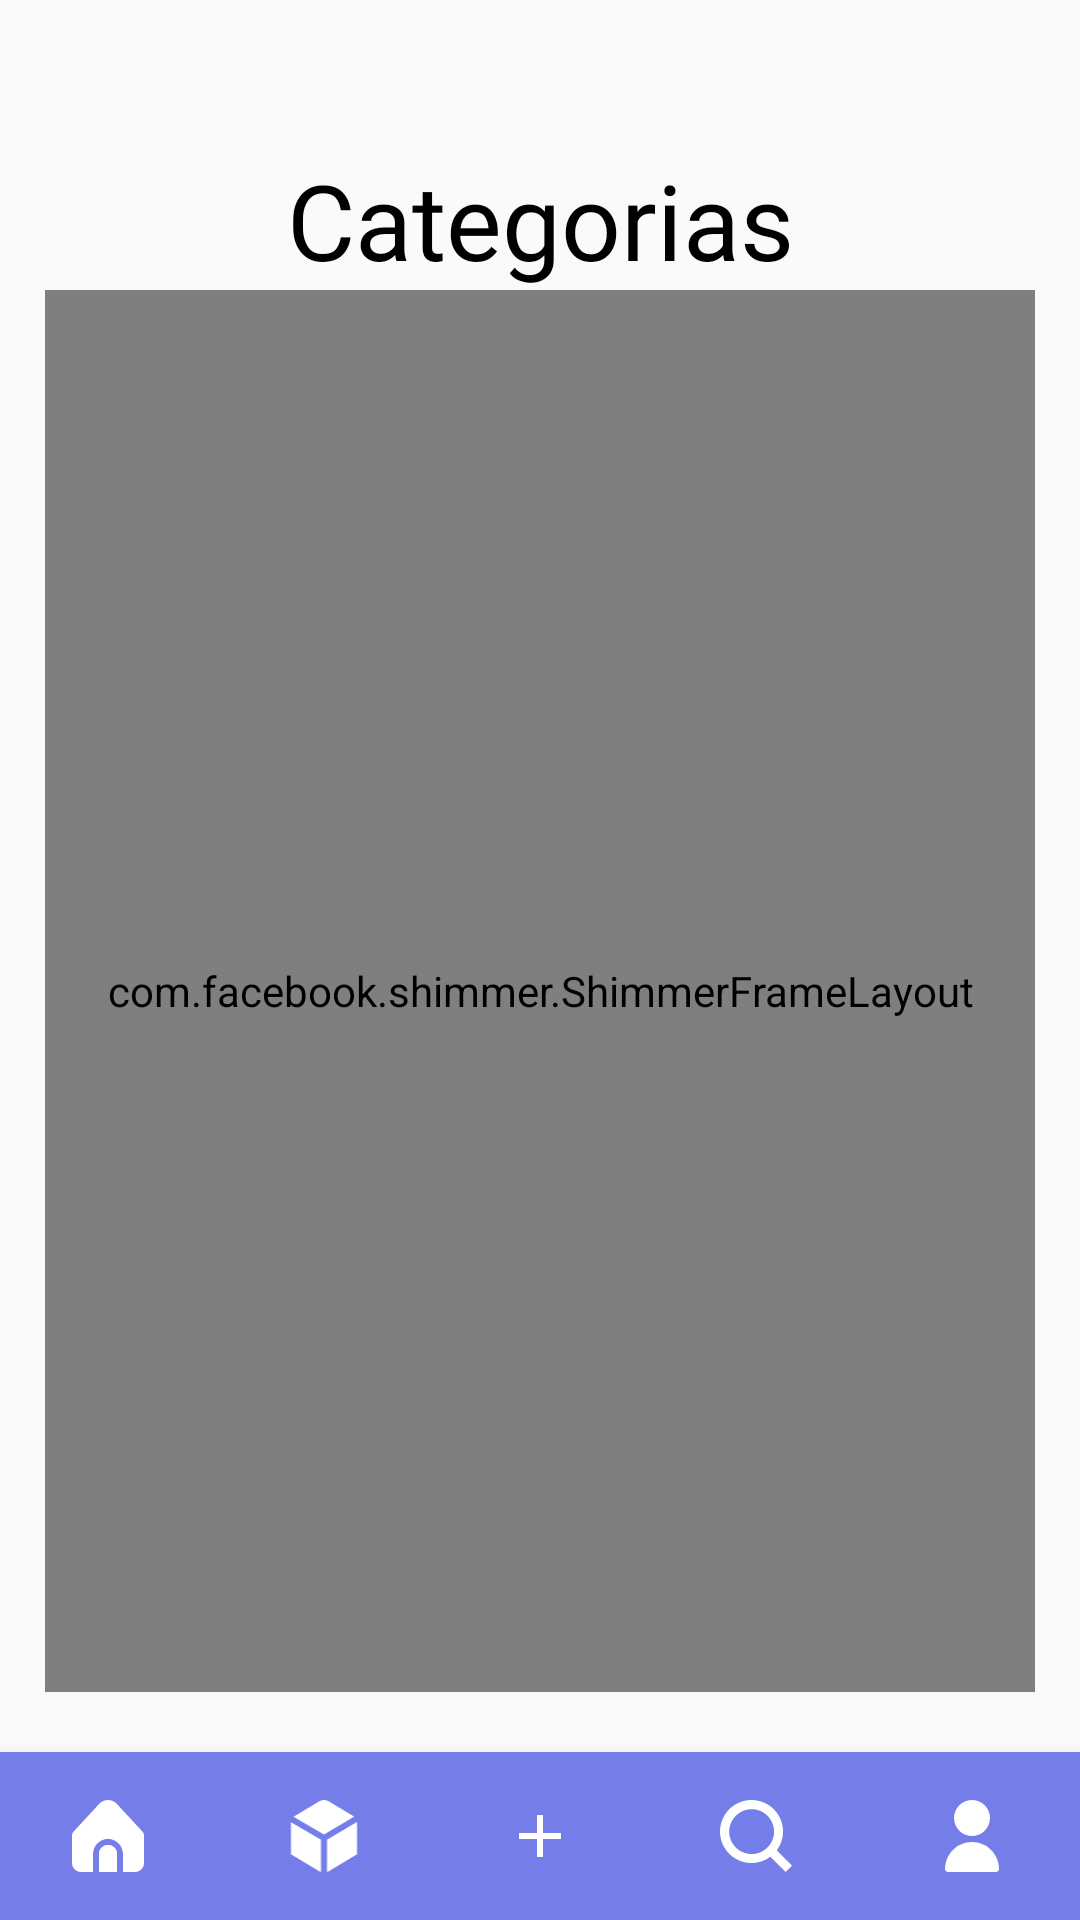

Reconstruct the res/layout file that produces this screen, plus the resources it refers to.
<!-- AndroidManifest.xml: application theme Theme.APPCatalogo -->
<!-- res/layout/fragment_categorias_detail.xml -->
<?xml version="1.0" encoding="utf-8"?>
<FrameLayout xmlns:android="http://schemas.android.com/apk/res/android"
    xmlns:app="http://schemas.android.com/apk/res-auto"
    xmlns:tools="http://schemas.android.com/tools"
    android:layout_width="match_parent"
    android:layout_height="match_parent"
    tools:context=".homePage.CategoriasDetail">

    <androidx.constraintlayout.widget.ConstraintLayout
        android:layout_width="match_parent"
        android:layout_height="match_parent">

        <TextView
            android:id="@+id/categoriaNombre"
            android:layout_width="wrap_content"
            android:layout_height="wrap_content"
            android:layout_marginStart="136dp"
            android:layout_marginTop="50dp"
            android:layout_marginEnd="136dp"
            android:text="@string/categoria"
            android:fontFamily="@font/inter_medium"
            android:textAlignment="center"
            android:textColor="#000000"
            android:textSize="35sp"
            app:layout_constraintEnd_toEndOf="parent"
            app:layout_constraintStart_toStartOf="parent"
            app:layout_constraintTop_toTopOf="parent" />

        <LinearLayout
            android:id="@+id/liContenedorJuegosCategoria"
            android:orientation="vertical"
            android:layout_width="match_parent"
            android:layout_height="0dp"
            android:visibility="gone"
            android:layout_marginStart="15dp"
            android:layout_marginEnd="15dp"
            android:layout_marginBottom="20dp"
            app:layout_constraintBottom_toTopOf="@+id/bottomNavigationView"
            app:layout_constraintEnd_toEndOf="parent"
            app:layout_constraintStart_toStartOf="parent"
            app:layout_constraintTop_toBottomOf="@+id/categoriaNombre">

            <androidx.recyclerview.widget.RecyclerView
                android:id="@+id/rvCategoriasJuegos"
                android:layout_width="match_parent"
                android:layout_height="match_parent"
                tools:listitem="@layout/item_juego" />

        </LinearLayout>

        <com.facebook.shimmer.ShimmerFrameLayout
            android:id="@+id/shimmerCategoriasJuegos"
            android:orientation="vertical"
            android:layout_width="match_parent"
            app:shimmer_auto_start="true"
            android:layout_height="0dp"
            android:layout_marginStart="15dp"
            android:layout_marginEnd="15dp"
            android:layout_marginBottom="20dp"
            app:layout_constraintBottom_toTopOf="@+id/bottomNavigationView"
            app:layout_constraintEnd_toEndOf="parent"
            app:layout_constraintStart_toStartOf="parent"
            app:layout_constraintTop_toBottomOf="@+id/categoriaNombre">

            <LinearLayout
                android:id="@+id/liCargandoCategoriasJuegos"
                android:layout_width="match_parent"
                android:layout_height="match_parent"
                android:orientation="vertical">

                <include layout="@layout/item_juego_cargando" />
                <include layout="@layout/item_juego_cargando" />
                <include layout="@layout/item_juego_cargando" />
                <include layout="@layout/item_juego_cargando" />
                <include layout="@layout/item_juego_cargando" />
                <include layout="@layout/item_juego_cargando" />

            </LinearLayout>

        </com.facebook.shimmer.ShimmerFrameLayout>

        <com.google.android.material.bottomnavigation.BottomNavigationView
            android:id="@+id/bottomNavigationView"
            android:layout_width="match_parent"
            android:layout_height="wrap_content"
            app:layout_constraintBottom_toBottomOf="parent"
            app:layout_constraintEnd_toEndOf="parent"
            app:layout_constraintStart_toStartOf="parent"
            app:itemTextColor="@color/white"
            app:itemIconTint="@color/white"
            app:labelVisibilityMode="unlabeled"
            android:background="#757DE8"
            app:menu="@menu/bottons_menu" />

    </androidx.constraintlayout.widget.ConstraintLayout>
</FrameLayout>
<!-- res/layout/item_juego.xml (included above) -->
<?xml version="1.0" encoding="utf-8"?>
<LinearLayout xmlns:android="http://schemas.android.com/apk/res/android"
    xmlns:tools="http://schemas.android.com/tools"
    android:layout_width="match_parent"
    android:layout_height="wrap_content"
    >

    <LinearLayout
        android:layout_width="wrap_content"
        android:layout_height="wrap_content"
        android:orientation="horizontal">

        <ImageView
            android:id="@+id/ivGame"
            android:layout_width="100dp"
            android:layout_height="100dp"
            android:layout_weight="1"
            tools:src="@tools:sample/avatars"
            android:layout_margin="5dp"
            android:contentDescription="@string/juego" />
    </LinearLayout>

    <LinearLayout
        android:layout_width="match_parent"
        android:layout_height="match_parent"
        android:layout_margin="5dp"
        android:background="@drawable/custom_juegos"
        android:orientation="vertical">

        <TextView
            android:id="@+id/tx_titulo_juego"
            android:layout_width="match_parent"
            android:layout_height="0dp"
            android:layout_margin="5sp"
            android:layout_weight="1"
            android:gravity="center"
            android:fontFamily="@font/inter_medium"
            android:text="@string/tituloJuego"
            android:textColor="#000000" />
    </LinearLayout>

</LinearLayout>
<!-- res/layout/item_juego_cargando.xml (included above) -->
<?xml version="1.0" encoding="utf-8"?>
<LinearLayout xmlns:android="http://schemas.android.com/apk/res/android"
    xmlns:tools="http://schemas.android.com/tools"
    android:layout_width="match_parent"
    android:layout_height="wrap_content"
    >

    <LinearLayout
        android:layout_width="wrap_content"
        android:layout_height="wrap_content"
        android:orientation="horizontal">

        <FrameLayout
            android:id="@+id/ivGame"
            android:layout_width="100dp"
            android:layout_height="100dp"
            android:background="#c8c8c9"
            android:layout_weight="1"
            android:layout_margin="5dp" />
    </LinearLayout>

    <LinearLayout
        android:layout_width="match_parent"
        android:layout_height="match_parent"
        android:layout_margin="5dp"
        android:background="@drawable/custom_juegos"
        android:orientation="vertical">

        <FrameLayout
            android:id="@+id/tx_titulo_juego"
            android:layout_width="match_parent"
            android:layout_height="0dp"
            android:background="#c8c8c9"
            android:layout_margin="5sp"
            android:layout_weight="1"
            />
    </LinearLayout>

</LinearLayout>
<!-- resources referenced by this layout -->
<resources>
  <color name="white">#FFFFFFFF</color>
  <!-- drawable custom_juegos (drawable) -->
  <?xml version="1.0" encoding="utf-8"?>
  <selector xmlns:android="http://schemas.android.com/apk/res/android">
      <item android:state_enabled="true" android:state_focused="true">
          <shape android:shape="rectangle">
              <solid android:color="#D9D9D9" />
              <corners android:radius="10sp" />
              <stroke android:width="1dp" android:color="@color/primaryColor" />
          </shape>
      </item>
  
      <item android:state_enabled="true">
          <shape android:shape="rectangle">
              <solid android:color="#D9D9D9"/>
              <corners android:radius="10sp" />
              <stroke android:width="1dp" android:color="#CCCCCC" />
          </shape>
      </item>
  </selector>
  <string name="categoria">Categorias</string>
  <string name="juego">juego</string>
  <string name="tituloJuego">Titulo</string>
  <style name="Theme.APPCatalogo" parent="Theme.AppCompat.Light.NoActionBar">
          
          <item name="colorPrimary">@color/primaryColor</item>
          <item name="colorPrimaryVariant">@color/purple_700</item>
          <item name="colorOnPrimary">@color/white</item>
          
          <item name="colorSecondary">@color/teal_200</item>
          <item name="colorSecondaryVariant">@color/teal_700</item>
          <item name="colorOnSecondary">@color/black</item>
          
          <item name="android:statusBarColor">?attr/colorPrimaryVariant</item>
          
          <item name="colorButtonNormal">@color/primaryColor</item>
  
          <item name="windowActionBar">false</item>
          <item name="windowNoTitle">true</item>
      </style>
  <color name="primaryColor">#3F51B5</color>
  <color name="purple_700">#FF3700B3</color>
  <color name="teal_200">#FF03DAC5</color>
  <color name="teal_700">#FF018786</color>
  <color name="black">#FF000000</color>
</resources>
